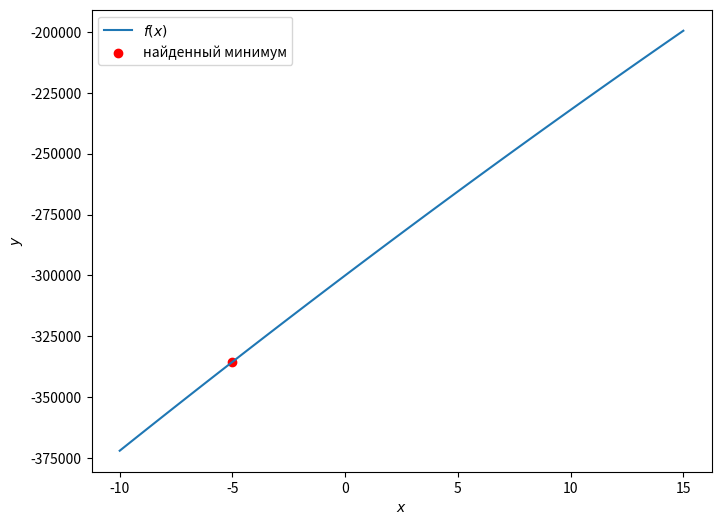

This figure's Python source:
import numpy as np
from matplotlib import pyplot as plt
from scipy import optimize

# ОПРЕДЕЛЕНИЕ МИНИМАЛЬНЫХ ЗНАЧЕНИЙ С ПОМОЩЬЮ
# БИБЛИОТЕЧНЫХ ФУНКЦИЙ

def f1(x):
    # определение функции для минимизации
    return (x-5)*(x+3)*(x+4)*(x-10)

def f(x):
    # определение функции для минимизации
    return -20 * x**2 + 7000 * x - 300000

def var1():
    """Поиск минимума одномерной функции с помощью minimize_scalar()"""

    # Общий вид функции minimize_scalar() следующий:
    # scipy.optimize.minimize_scalar(fun, bracket=None, bounds=None, args=(),
    # method=None, tol=None, options=None)

    a, b = -5, 10
    result = optimize.minimize_scalar(f, bounds=(a, b), method="bounded") # находим минимум функции
    print(result)
    x = np.linspace(-10, 15, 100)
    fig, ax = plt.subplots(figsize=(8,6))
    ax.plot(x, f(x), label=r"$f(x)$")
    ax.scatter(result.x, result.fun, color="red",label="найденный минимум")
    ax.set_xlabel("$x$")
    ax.set_ylabel("$y$")
    ax.legend()
    plt.show()

def var2():
    """функция minimize()"""
    # scipy.optimize.minimize(fun, x0, args=(), method=None, jac=None,
    # hess=None, hessp=None, bounds=None, constraints=(), tol=None,
    # callback=None, options=None)

    result = optimize.minimize(f, 0) # находим минимум функции
    print(result)
    x = np.linspace(-10, 15, 100)
    fig, ax = plt.subplots(figsize=(8, 6))
    ax.plot(x, f(x), label=r"$f(x)$")
    ax.scatter(result.x, result.fun, color="red", label="найденный минимум")
    ax.set_xlabel("$x$")
    ax.set_ylabel("$y$")
    ax.legend()
    plt.show()

# ОПРЕДЕЛЕНИЕ МИНИМАЛЬНЫХ ЗНАЧЕНИЙ
# ОДНОМЕРОНЫХ ФУНКЦИЙ МЕТОДОМ ДИХОТОМИИ

def task1():
    # задаем начальное значение
    a, b = -5, 0
    eps = 0.001
    k = 0

    while b-a > eps:
        k = k + 1
        c = (a + b) / 2
        u = (a + c) / 2
        v = (c + b) / 2
        if (f(a) >= f(u)) and (f(u) < f(c)):
            x1, x2 = a, c
        if (f(u) >= f(c)) and (f(c) < f(v)):
            x1, x2 = u, v
        if (f(c) >= f(v)) and (f(v) < f(b)):
            x1, x2 = c, b
        a, b = x1, x2

    # выводим результат
    x_min = (a+b)/2
    y_min = f(x_min)
    print("x min = ", x_min, " y min = ", y_min, " количество итераций = ", k)
    x = np.linspace(-10, 15, 100)
    fig, ax = plt.subplots(figsize=(8, 6))
    ax.plot(x, f(x), label=r"$f(x)$")
    ax.scatter(x_min, y_min, color="red", label="найденный минимум")
    ax.set_xlabel("$x$")
    ax.set_ylabel("$y$")
    ax.legend()
    plt.show()

if __name__ == "__main__":
    var1()

    # алгоритм Брента, Bounded, способ «золотого сечения»

    # методы градиентного спуска, Нелдера-Мида, Пауэлла и Ньютона
    # якобиан и гессианы функции

    # первый способ дихотомии, т.е. разделения заданной отрезка на две части.